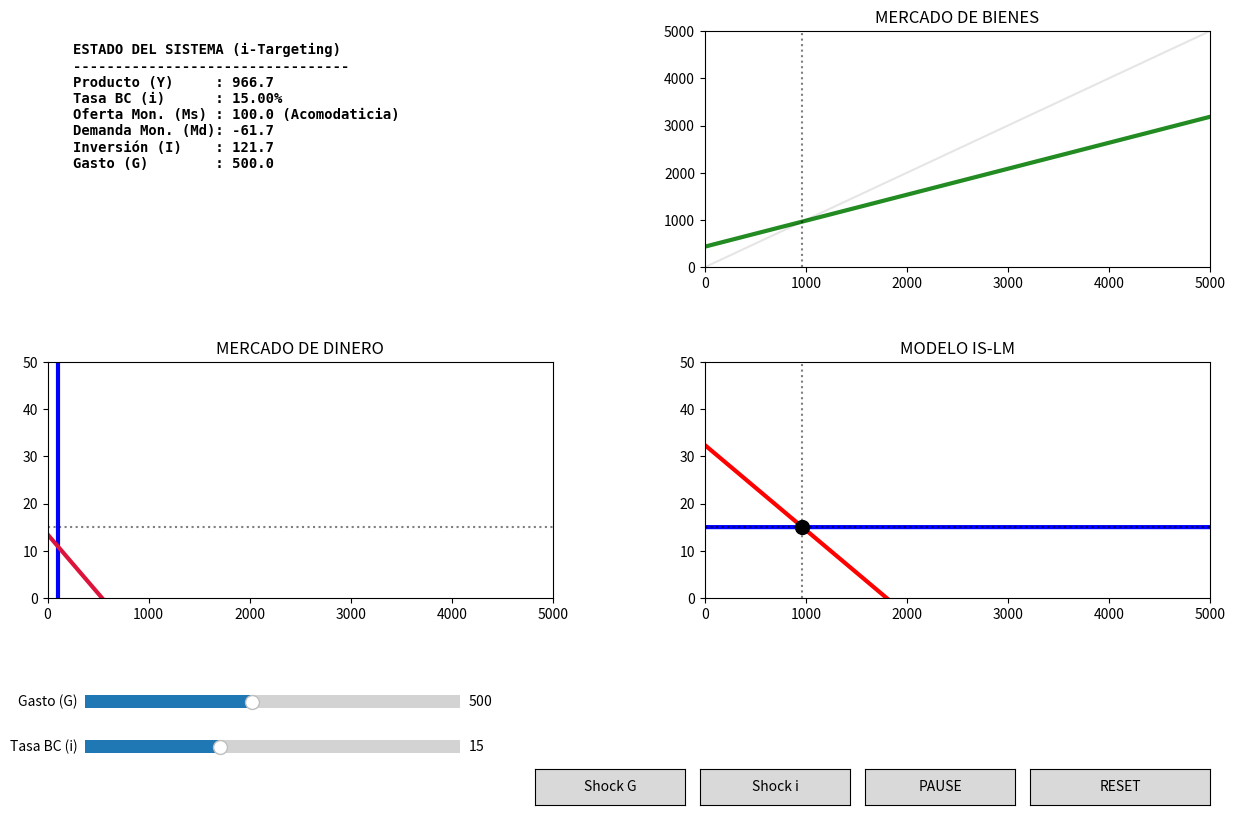

Recreate this plot in Python.
import matplotlib.animation as animation
import matplotlib.pyplot as plt
import numpy as np
from matplotlib.widgets import Button, Slider

# --- CONFIGURACIÓN ECONÓMICA ---
Cy, Iy, Ii = 0.45, 0.1, -25
Ly, Li = 0.35, -40
T, I0, L0 = 200, 400, 200

Y_range = np.linspace(0, 6000, 2000)
M_range = np.linspace(0, 4000, 2000)

fig, ((ax11, ax12), (ax21, ax22)) = plt.subplots(2, 2, figsize=(15, 9))
plt.subplots_adjust(bottom=0.25, hspace=0.4, wspace=0.3)

# --- VALORES INICIALES (Referencia Ms=700, G=500) ---
G_init = 500
i_init = 15.0  # Tasa inicial de partida

# --- OBJETOS DINÁMICOS ---
(line_da,) = ax12.plot([], [], "forestgreen", lw=3)
line_ms = ax21.axvline(0, color="blue", lw=3, label="Ms (Endógena)")
(line_md,) = ax21.plot([], [], "crimson", lw=3, label="Md")
(line_is,) = ax22.plot([], [], "red", lw=3)
(line_lm,) = ax22.plot([], [], "blue", lw=3)  # Horizontal (i-target)
(point_eq,) = ax22.plot([], [], "black", marker="o", markersize=10, zorder=10)

# Proyecciones
proj_y_goods = ax12.axvline(0, color="black", ls=":", alpha=0.5)
proj_y_islm = ax22.axvline(0, color="black", ls=":", alpha=0.5)
proj_i_islm = ax22.axhline(0, color="black", ls=":", alpha=0.5)
proj_i_money = ax21.axhline(0, color="black", ls=":", alpha=0.5)

ax12.set_title("MERCADO DE BIENES")
ax21.set_title("MERCADO DE DINERO")
ax22.set_title("MODELO IS-LM")
ax12.plot(Y_range, Y_range, "k-", alpha=0.1)

text_stats = ax11.text(
    0.05,
    0.95,
    "",
    transform=ax11.transAxes,
    verticalalignment="top",
    family="monospace",
    fontweight="bold",
)
ax11.axis("off")

# --- SLIDERS (G y Tasa de Interés i como instrumento) ---
s_g = Slider(plt.axes([0.15, 0.12, 0.25, 0.03]), "Gasto (G)", 100, 1000, valinit=G_init)
s_i = Slider(plt.axes([0.15, 0.07, 0.25, 0.03]), "Tasa BC (i)", 1.0, 40, valinit=i_init)


def update(val):
    G_act = s_g.val
    i_target = s_i.val

    # 1. RESOLUCIÓN MODERNA (i es el ancla)
    # De la IS: Y = [C(-T) + I(i) + G] / (1 - Cy - Iy)
    Y_eq = (G_act + I0 - Cy * T + Ii * i_target) / (1 - Cy - Iy)
    Y_eq = max(0, Y_eq)

    # 2. MERCADO DE DINERO: La Oferta se ajusta a la Demanda (Ms = Md)
    # Ms = L0 + Ly*Y + Li*i
    Ms_endogena = L0 + Ly * Y_eq + Li * i_target
    Ms_endogena = max(100, Ms_endogena)

    # ACTUALIZACIÓN DE GRÁFICOS
    # Mercado de Bienes
    line_da.set_data(
        Y_range, (Cy + Iy) * Y_range + (I0 + G_act - Cy * T + Ii * i_target)
    )
    proj_y_goods.set_xdata([Y_eq, Y_eq])

    # Mercado de Dinero (La Ms "salta" para interceptar a la Md en i_target)
    line_ms.set_xdata([Ms_endogena, Ms_endogena])
    line_md.set_data(M_range, (M_range - L0 - Ly * Y_eq) / Li)
    proj_i_money.set_ydata([i_target, i_target])

    # IS-LM
    line_is.set_data(Y_range, (Y_range * (1 - Cy - Iy) + Cy * T - G_act - I0) / Ii)
    line_lm.set_data(
        Y_range, np.full_like(Y_range, i_target)
    )  # LM horizontal en i_target

    point_eq.set_data([Y_eq], [i_target])
    proj_y_islm.set_xdata([Y_eq, Y_eq])
    proj_i_islm.set_ydata([i_target, i_target])

    # Monitor de Variables (Estado del Sistema)
    stats = (
        f"ESTADO DEL SISTEMA (i-Targeting)\n"
        f"---------------------------------\n"
        f"Producto (Y)     : {Y_eq:.1f}\n"
        f"Tasa BC (i)      : {i_target:.2f}%\n"
        f"Oferta Mon. (Ms) : {Ms_endogena:.1f} (Acomodaticia)\n"
        f"Demanda Mon. (Md): {L0 + Ly * Y_eq + Li * i_target:.1f}\n"
        f"Inversión (I)    : {max(0, I0 + Iy * Y_eq + Ii * i_target):.1f}\n"
        f"Gasto (G)        : {G_act:.1f}"
    )
    text_stats.set_text(stats)

    for ax in [ax12, ax21, ax22]:
        ax.set_xlim(0, 5000)
        ax.set_ylim(0, 50 if ax != ax12 else 5000)
    fig.canvas.draw_idle()


# --- SHOCKS Y ANIMACIÓN ---
anims = {"G": {"active": False, "step": 0}, "i": {"active": False, "step": 0}}


def animate_master(frame):
    for k in anims:
        if anims[k]["active"]:
            anims[k]["step"] += 1
            if k == "G":
                s_g.set_val(G_init + 300 * np.sin(anims[k]["step"] * 0.05))
            else:
                s_i.set_val(i_init + 10 * np.sin(anims[k]["step"] * 0.05))


btn_g = Button(plt.axes([0.45, 0.02, 0.1, 0.04]), "Shock G")
btn_i = Button(plt.axes([0.56, 0.02, 0.1, 0.04]), "Shock i")
btn_pause = Button(plt.axes([0.67, 0.02, 0.1, 0.04]), "PAUSE")
btn_reset = Button(plt.axes([0.78, 0.02, 0.12, 0.04]), "RESET")

btn_g.on_clicked(lambda e: anims["G"].update({"active": not anims["G"]["active"]}))
btn_i.on_clicked(lambda e: anims["i"].update({"active": not anims["i"]["active"]}))
btn_pause.on_clicked(lambda e: [anims[k].update({"active": False}) for k in anims])
btn_reset.on_clicked(lambda e: [s_g.set_val(G_init), s_i.set_val(i_init)])

s_g.on_changed(update)
s_i.on_changed(update)
ani = animation.FuncAnimation(fig, animate_master, interval=30, cache_frame_data=False)
update(None)
plt.show()
